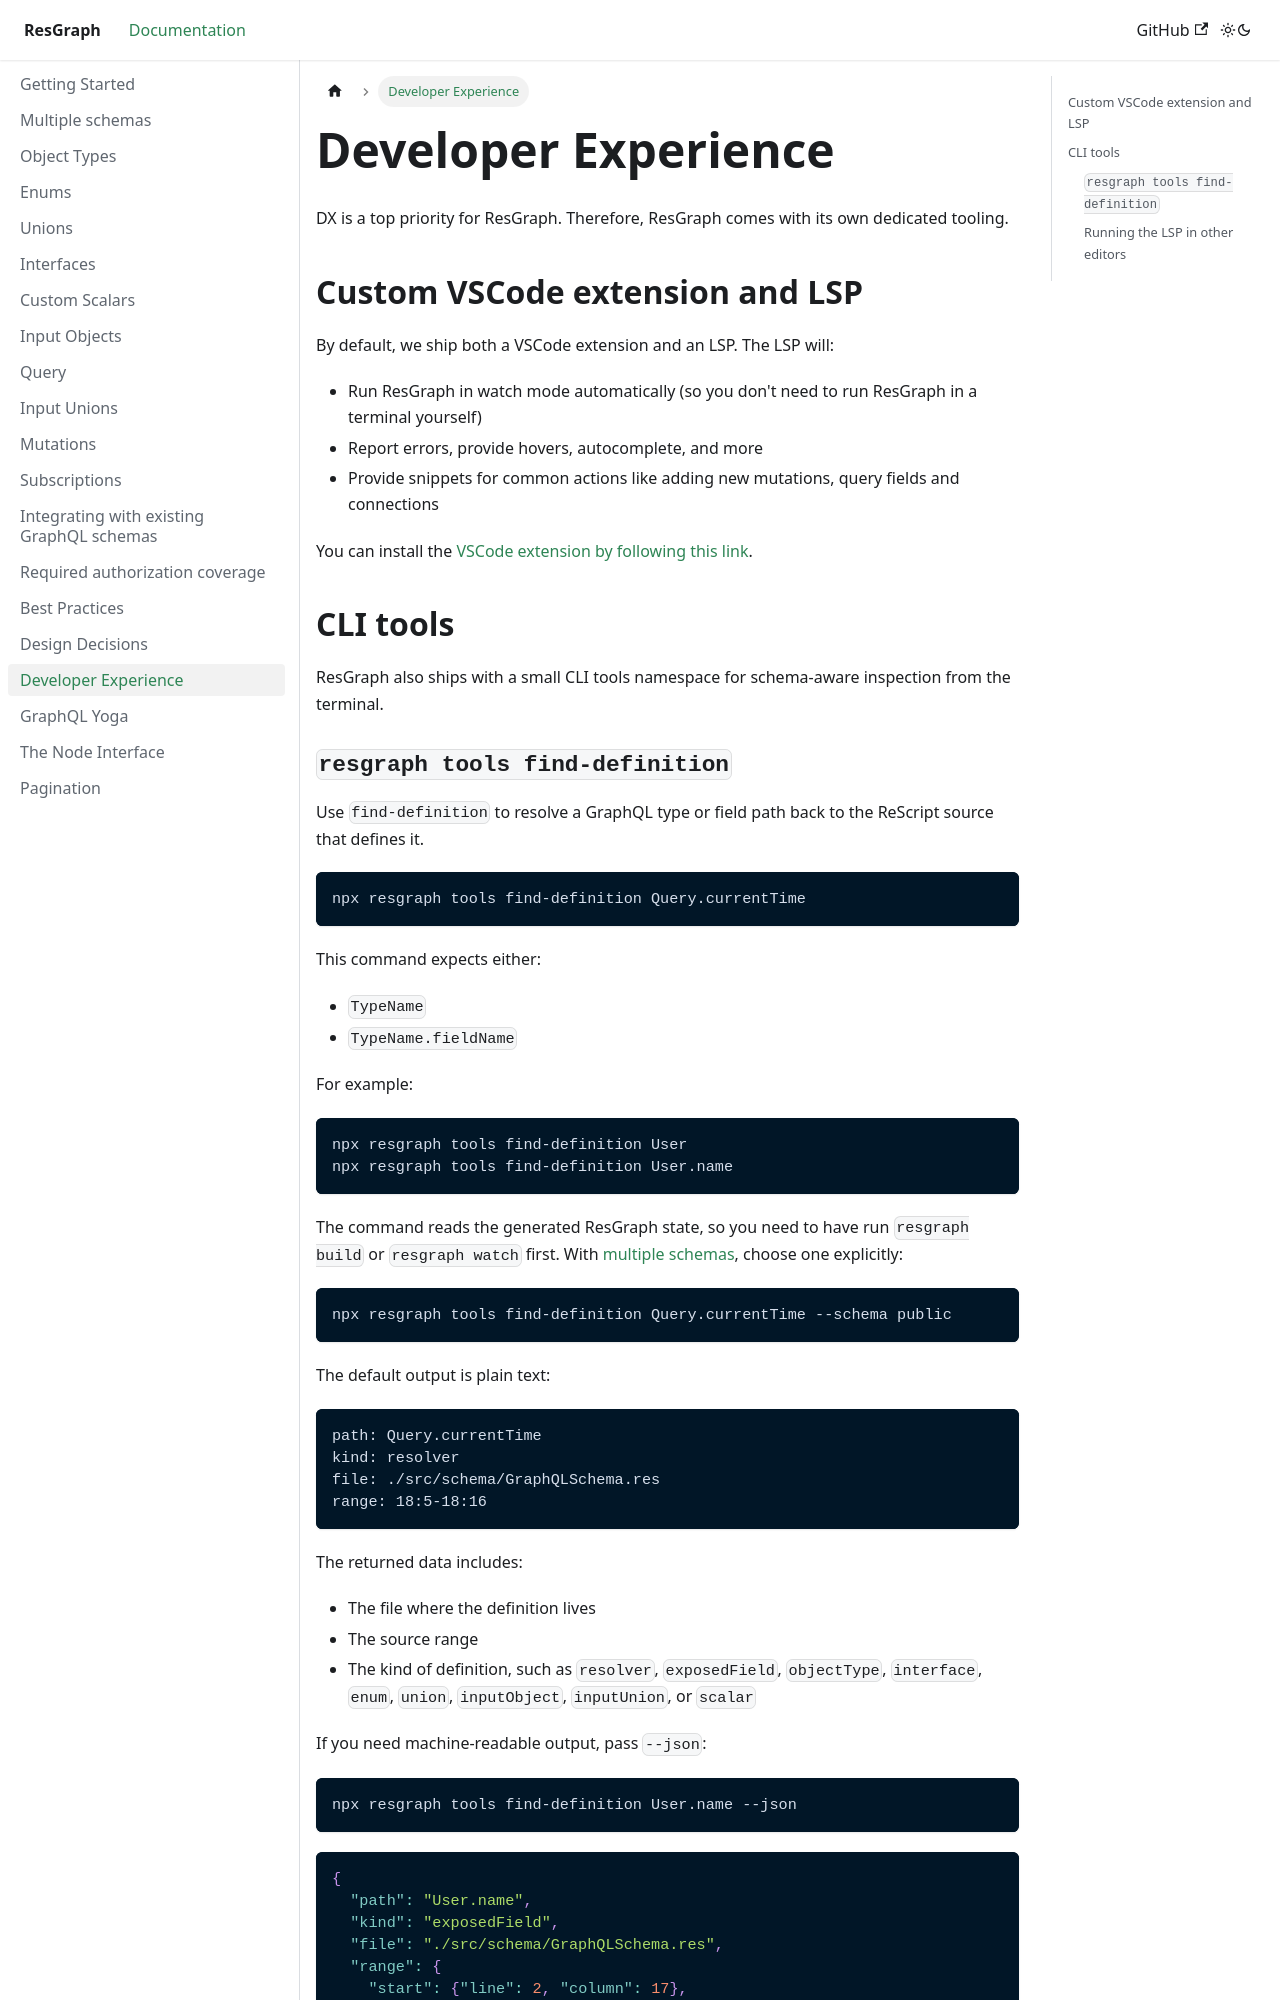

repository: zth/resgraph · page: docs/developer-experience.html · generator: docusaurus

# Developer Experience

DX is a top priority for ResGraph. Therefore, ResGraph comes with its own dedicated tooling.

## Custom VSCode extension and LSP

By default, we ship both a VSCode extension and an LSP. The LSP will:

- Run ResGraph in watch mode automatically (so you don't need to run ResGraph in a terminal yourself)
- Report errors, provide hovers, autocomplete, and more
- Provide snippets for common actions like adding new mutations, query fields and connections

You can install the [VSCode extension by following this link](https://marketplace.visualstudio.com/items?itemName=GabrielNordeborn.vscode-resgraph).

## CLI tools

ResGraph also ships with a small CLI tools namespace for schema-aware inspection from the terminal.
